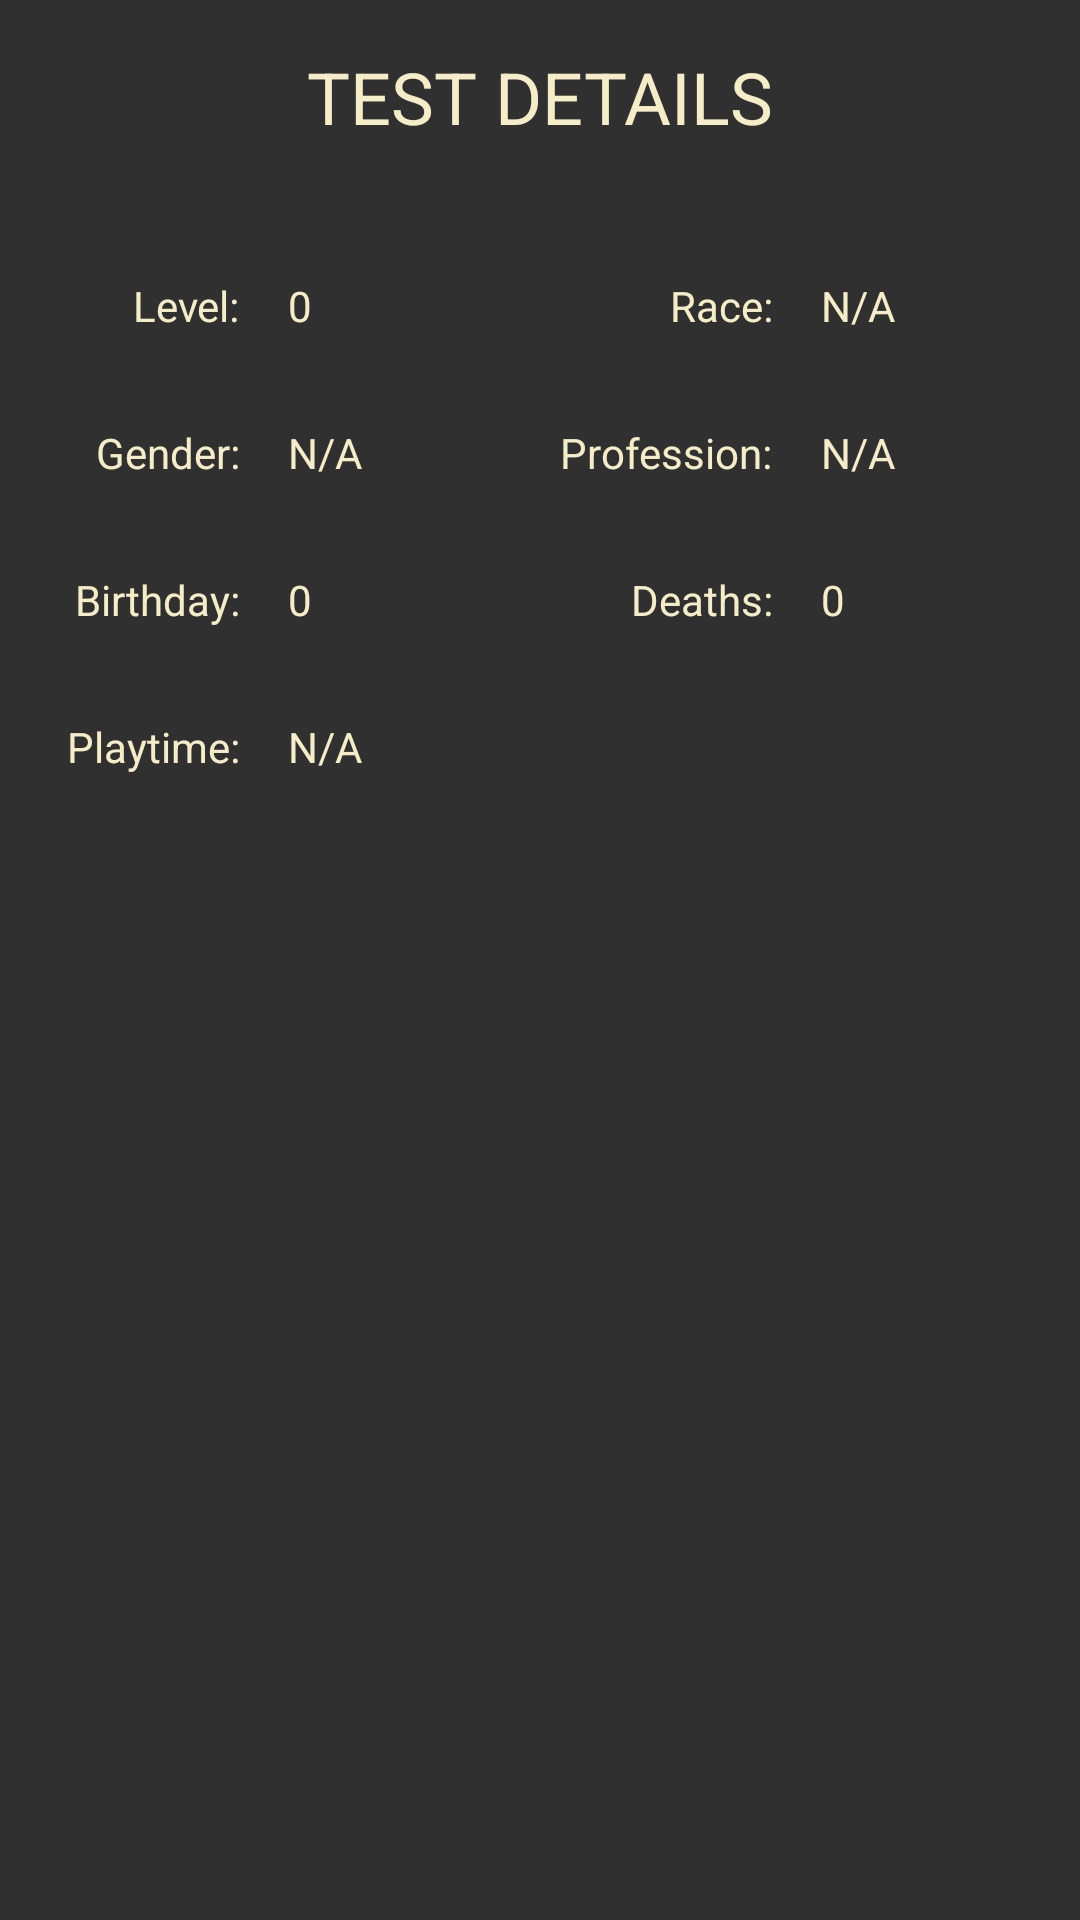

Reconstruct the res/layout file that produces this screen, plus the resources it refers to.
<!-- AndroidManifest.xml: application theme AppTheme -->
<!-- res/layout/tab_c_details.xml -->
<?xml version="1.0" encoding="utf-8"?>
<RelativeLayout xmlns:android="http://schemas.android.com/apk/res/android"
    android:orientation="vertical" android:layout_width="match_parent"
    android:layout_height="match_parent"
    android:padding="16dp">

    <TextView
        android:layout_width="wrap_content"
        android:layout_height="wrap_content"
        android:text="TEST DETAILS"
        android:id="@+id/tv_c_name"
        android:layout_gravity="center_horizontal"
        android:textSize="24dp"
        android:textColor="#fff5edc8"
        android:layout_alignParentTop="true"
        android:layout_centerHorizontal="true" />

    <TextView
        android:layout_width="wrap_content"
        android:layout_height="wrap_content"
        android:text="0"
        android:id="@+id/tv_lvl"
        android:layout_marginTop="44dp"
        android:paddingLeft="16dp"
        android:layout_below="@+id/tv_c_name"
        android:layout_toRightOf="@+id/textView10"
        android:layout_toEndOf="@+id/textView10"
        android:textColor="#fff5edc8" />

    <TextView
        android:layout_width="wrap_content"
        android:layout_height="wrap_content"
        android:text="N/A"
        android:id="@+id/tv_race"
        android:layout_alignTop="@+id/tv_lvl"
        android:layout_toRightOf="@+id/tv_c_name"
        android:layout_toEndOf="@+id/tv_c_name"
        android:paddingLeft="16dp"
        android:textColor="#fff5edc8" />

    <TextView
        android:layout_width="wrap_content"
        android:layout_height="wrap_content"
        android:text="N/A"
        android:id="@+id/tv_gender"
        android:layout_marginTop="30dp"
        android:paddingLeft="16dp"
        android:layout_below="@+id/tv_lvl"
        android:layout_toRightOf="@+id/textView10"
        android:layout_toEndOf="@+id/textView10"
        android:textColor="#fff5edc8" />

    <TextView
        android:layout_width="wrap_content"
        android:layout_height="wrap_content"
        android:text="N/A"
        android:id="@+id/tv_prof"
        android:layout_alignBottom="@+id/tv_gender"
        android:layout_toRightOf="@+id/tv_c_name"
        android:layout_toEndOf="@+id/tv_c_name"
        android:paddingLeft="16dp"
        android:textColor="#fff5edc8" />

    <TextView
        android:layout_width="wrap_content"
        android:layout_height="wrap_content"
        android:text="Level:"
        android:id="@+id/textView9"
        android:layout_alignTop="@+id/tv_lvl"
        android:layout_alignRight="@+id/textView10"
        android:layout_alignEnd="@+id/textView10"
        android:textColor="#fff5edc8" />

    <TextView
        android:layout_width="wrap_content"
        android:layout_height="wrap_content"
        android:text="Gender:"
        android:id="@+id/textView10"
        android:layout_alignTop="@+id/tv_gender"
        android:layout_alignParentLeft="true"
        android:layout_alignParentStart="true"
        android:paddingLeft="16dp"
        android:textColor="#fff5edc8" />

    <TextView
        android:layout_width="wrap_content"
        android:layout_height="wrap_content"
        android:text="Race:"
        android:id="@+id/textView11"
        android:layout_above="@+id/tv_gender"
        android:layout_toLeftOf="@+id/tv_race"
        android:layout_toStartOf="@+id/tv_race"
        android:textColor="#fff5edc8" />

    <TextView
        android:layout_width="wrap_content"
        android:layout_height="wrap_content"
        android:text="Profession:"
        android:id="@+id/textView12"
        android:layout_alignBottom="@+id/tv_prof"
        android:layout_toLeftOf="@+id/tv_prof"
        android:layout_toStartOf="@+id/tv_prof"
        android:textColor="#fff5edc8" />

    <TextView
        android:layout_width="wrap_content"
        android:layout_height="wrap_content"
        android:text="Birthday:"
        android:id="@+id/textView3"
        android:layout_below="@+id/tv_gender"
        android:layout_toLeftOf="@+id/tv_gender"
        android:layout_toStartOf="@+id/tv_gender"
        android:layout_marginTop="30dp"
        android:textColor="#fff5edc8" />

    <TextView
        android:layout_width="wrap_content"
        android:layout_height="wrap_content"
        android:text="0"
        android:id="@+id/tv_created"
        android:layout_alignBottom="@+id/textView3"
        android:layout_toRightOf="@+id/textView10"
        android:layout_toEndOf="@+id/textView10"
        android:paddingLeft="16dp"
        android:textColor="#fff5edc8" />

    <TextView
        android:layout_width="wrap_content"
        android:layout_height="wrap_content"
        android:text="Deaths:"
        android:id="@+id/textView7"
        android:layout_alignBottom="@+id/tv_created"
        android:layout_toLeftOf="@+id/tv_prof"
        android:layout_toStartOf="@+id/tv_prof"
        android:textColor="#fff5edc8" />

    <TextView
        android:layout_width="wrap_content"
        android:layout_height="wrap_content"
        android:text="0"
        android:id="@+id/tv_deaths"
        android:layout_alignBottom="@+id/textView7"
        android:layout_toRightOf="@+id/tv_c_name"
        android:layout_toEndOf="@+id/tv_c_name"
        android:paddingLeft="16dp"
        android:textColor="#fff5edc8" />

    <TextView
        android:layout_width="wrap_content"
        android:layout_height="wrap_content"
        android:text="Playtime:"
        android:id="@+id/textView6"
        android:layout_below="@+id/textView3"
        android:layout_alignRight="@+id/textView3"
        android:layout_alignEnd="@+id/textView3"
        android:layout_marginTop="30dp"
        android:textColor="#fff5edc8" />

    <TextView
        android:layout_width="wrap_content"
        android:layout_height="wrap_content"
        android:text="N/A"
        android:id="@+id/tv_c_age"
        android:layout_alignBottom="@+id/textView6"
        android:layout_alignLeft="@+id/tv_created"
        android:layout_alignStart="@+id/tv_created"
        android:textColor="#fff5edc8"
        android:paddingLeft="16dp" />

</RelativeLayout>
<!-- resources referenced by this layout -->
<resources>
  <style name="AppTheme" parent="Base.V7.Theme.AppCompat">
          
          <item name="windowActionModeOverlay">true</item>
          
          <item name="windowNoTitle">true</item>
          
          <item name="windowActionBar">false</item>
      </style>
</resources>
